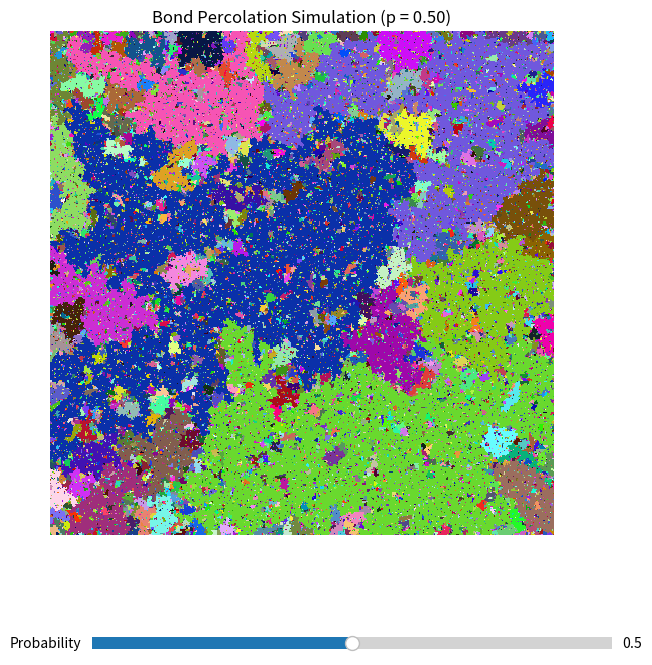

Source code (Python):
import numpy as np
import matplotlib.pyplot as plt
from matplotlib.widgets import Slider

# Union–find data structure with path compression and union by rank.
def find(x, parent):
    if parent[x] != x:
        parent[x] = find(parent[x], parent)
    return parent[x]

def union(x, y, parent, rank):
    rootx = find(x, parent)
    rooty = find(y, parent)
    if rootx == rooty:
        return
    if rank[rootx] < rank[rooty]:
        parent[rootx] = rooty
    else:
        parent[rooty] = rootx
        if rank[rootx] == rank[rooty]:
            rank[rootx] += 1

# Bond Percolation on a L x L lattice using union–find
def generate_bond_percolation(p, L=300):
    n = L * L  

    parent = list(range(n))
    rank = [0] * n

    # Generate random horizontal and vertical bonds.
    horizontal_bonds = np.random.rand(L, L - 1) < p

    vertical_bonds = np.random.rand(L - 1, L) < p

    # Loop over each site and perform unions with neighbors if the bond is open.
    for i in range(L):
        for j in range(L):
            index = i * L + j
            # Check right neighbor.
            if j < L - 1 and horizontal_bonds[i, j]:
                neighbor_index = i * L + (j + 1)
                union(index, neighbor_index, parent, rank)
            # Check bottom neighbor.
            if i < L - 1 and vertical_bonds[i, j]:
                neighbor_index = (i + 1) * L + j
                union(index, neighbor_index, parent, rank)

    # Determine the cluster label for each site.
    labels = np.array([find(x, parent) for x in range(n)])
    # Map unique cluster identifiers to sequential integers.
    unique_roots, new_labels = np.unique(labels, return_inverse=True)
    new_labels = new_labels.reshape((L, L))
    num_clusters = len(unique_roots)

    # Assign a random color to each cluster.
    colors = np.random.rand(num_clusters, 3)
    rgb_image = colors[new_labels]
    return rgb_image

def main():
    L = 500           # Lattice size (L x L)
    initial_p = 0.5       # Start at the bond percolation threshold (~0.5 for a square lattice)

    # Generate the initial percolation image.
    rgb = generate_bond_percolation(initial_p, L)

    # Set up the Matplotlib figure and axis with a larger, square figure.
    fig, ax = plt.subplots(figsize=(8, 8))
    ax.set_aspect('equal')  # Ensure the plot remains square
    plt.subplots_adjust(bottom=0.25)  # Make room for the slider

    # Display the percolation image.
    im = ax.imshow(rgb, interpolation='none')
    ax.set_title(f"Bond Percolation Simulation (p = {initial_p:.2f})")
    ax.axis('off')  # Hide axis ticks

    # Create the slider for adjusting p.
    slider_ax = plt.axes([0.25, 0.1, 0.65, 0.03])
    p_slider = Slider(slider_ax, "Probability", 0.0, 1.0, valinit=initial_p)

    def update(val):
        """Update the percolation simulation when the slider changes."""
        p = p_slider.val
        new_rgb = generate_bond_percolation(p, L)
        im.set_data(new_rgb)
        ax.set_title(f"Bond Percolation Simulation (p = {p:.2f})")
        fig.canvas.draw_idle()

    p_slider.on_changed(update)
    plt.show()


if __name__ == "__main__":
    main()